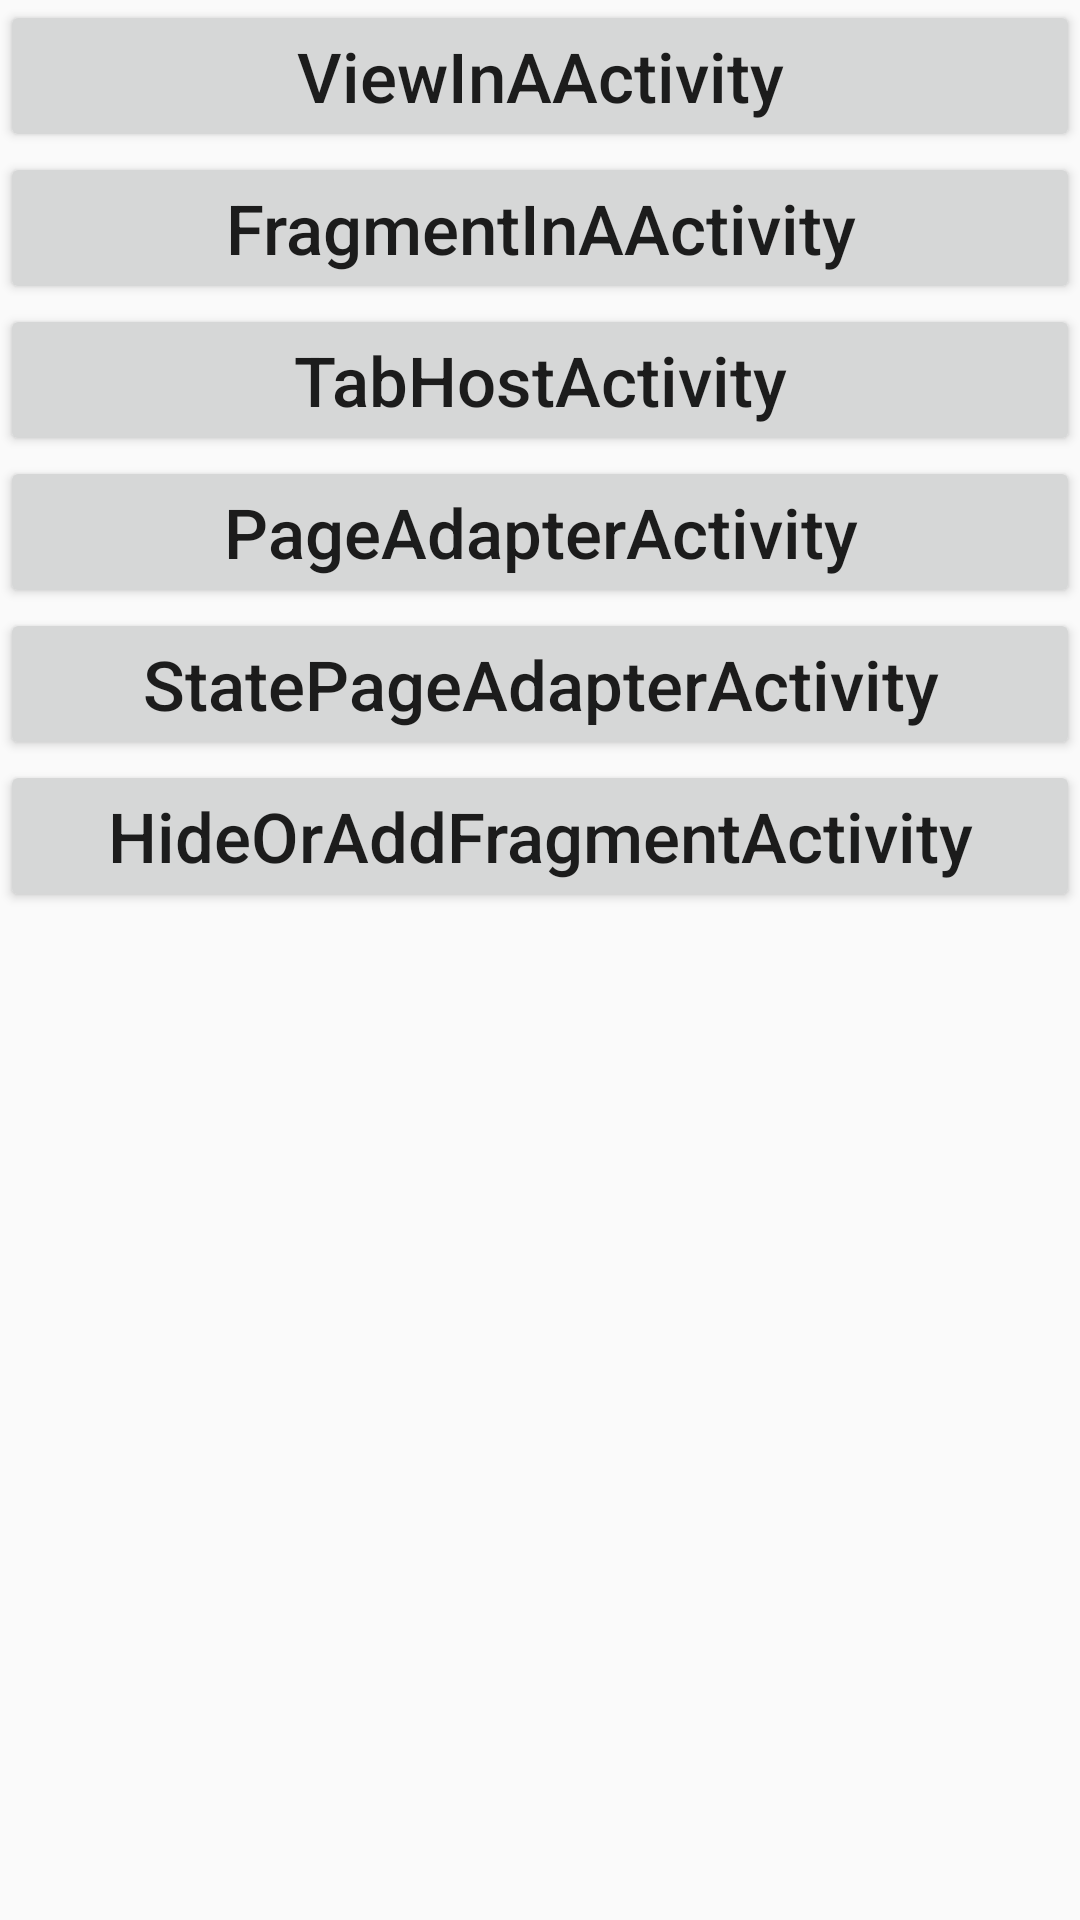

Android layout source for this screen:
<!-- AndroidManifest.xml: application theme AppTheme -->
<!-- res/layout/activity_main.xml -->
<?xml version="1.0" encoding="utf-8"?>
<LinearLayout xmlns:android="http://schemas.android.com/apk/res/android"
    xmlns:tools="http://schemas.android.com/tools"
    android:layout_width="match_parent"
    android:layout_height="match_parent"
    android:orientation="vertical"
    tools:context=".ui.MainActivity">

    <Button
        android:id="@+id/btnViewInAActivity"
        android:layout_width="match_parent"
        android:layout_height="wrap_content"
        android:onClick="clk"
        android:text="ViewInAActivity"
        android:textAllCaps="false" />

    <Button
        android:id="@+id/btnFragmentInAActivity"
        android:layout_width="match_parent"
        android:layout_height="wrap_content"
        android:onClick="clk"
        android:text="FragmentInAActivity"
        android:textAllCaps="false" />

    <Button
        android:id="@+id/btnTabHostActivity"
        android:layout_width="match_parent"
        android:layout_height="wrap_content"
        android:onClick="clk"
        android:text="TabHostActivity"
        android:textAllCaps="false" />

    <Button
        android:id="@+id/btnPageAdapterActivity"
        android:layout_width="match_parent"
        android:layout_height="wrap_content"
        android:onClick="clk"
        android:text="PageAdapterActivity"
        android:textAllCaps="false" />

    <Button
        android:id="@+id/btnStatePageAdapterActivity"
        android:layout_width="match_parent"
        android:layout_height="wrap_content"
        android:onClick="clk"
        android:text="StatePageAdapterActivity"
        android:textAllCaps="false" />

    <Button
        android:id="@+id/btnHideOrAddFragmentActivity"
        android:layout_width="match_parent"
        android:layout_height="wrap_content"
        android:onClick="clk"
        android:text="HideOrAddFragmentActivity"
        android:textAllCaps="false" />
</LinearLayout>
<!-- resources referenced by this layout -->
<resources>
  <style name="AppTheme" parent="Theme.AppCompat.Light.DarkActionBar">
          
          <item name="colorPrimary">@color/colorPrimary</item>
          <item name="colorPrimaryDark">@color/colorPrimaryDark</item>
          <item name="colorAccent">@color/colorAccent</item>
          <item name="android:textSize">23sp</item>
      </style>
  <!-- not gathered from this repository: default colours our renderer supplied (Android Studio template values) -->
  <color name="colorPrimary">#FF6200EE</color>
  <color name="colorPrimaryDark">#FF3700B3</color>
  <color name="colorAccent">#FF03DAC5</color>
</resources>
